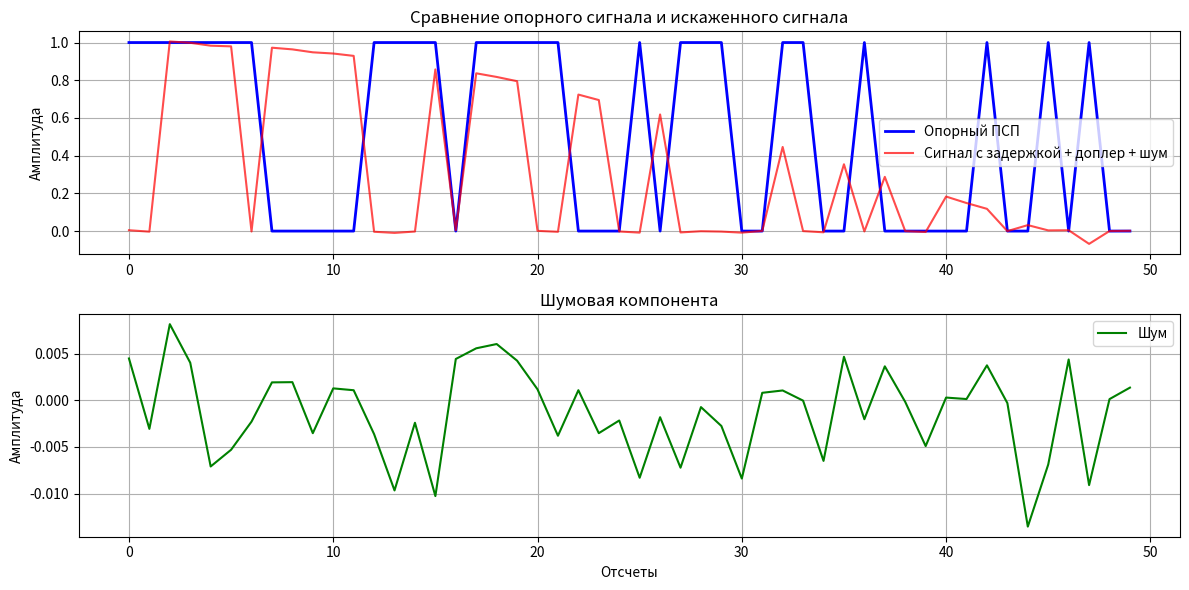
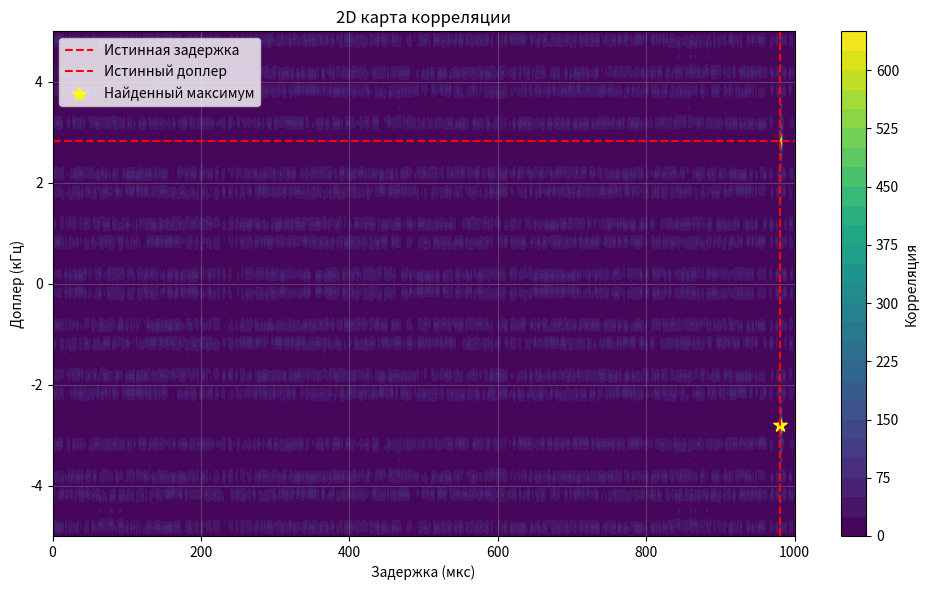
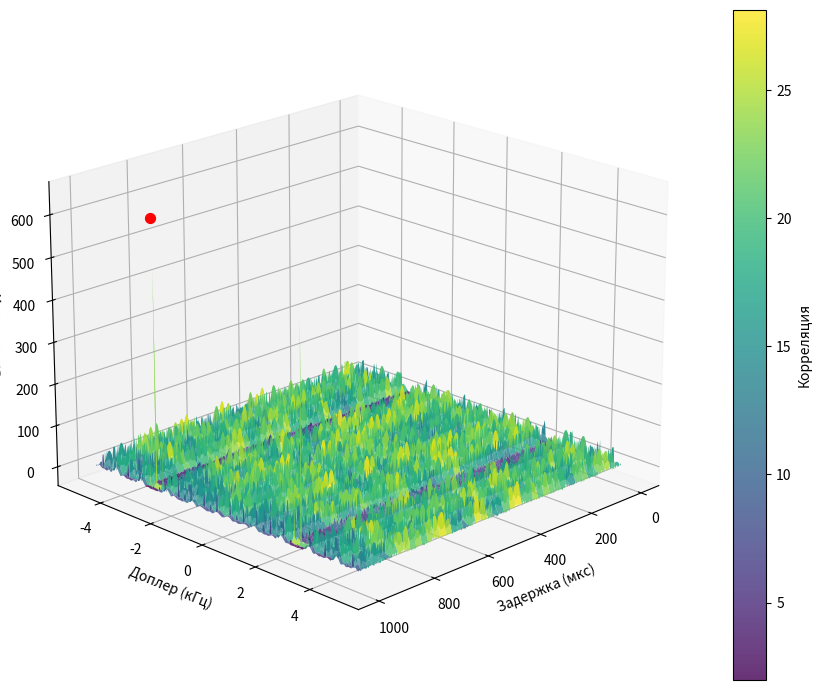
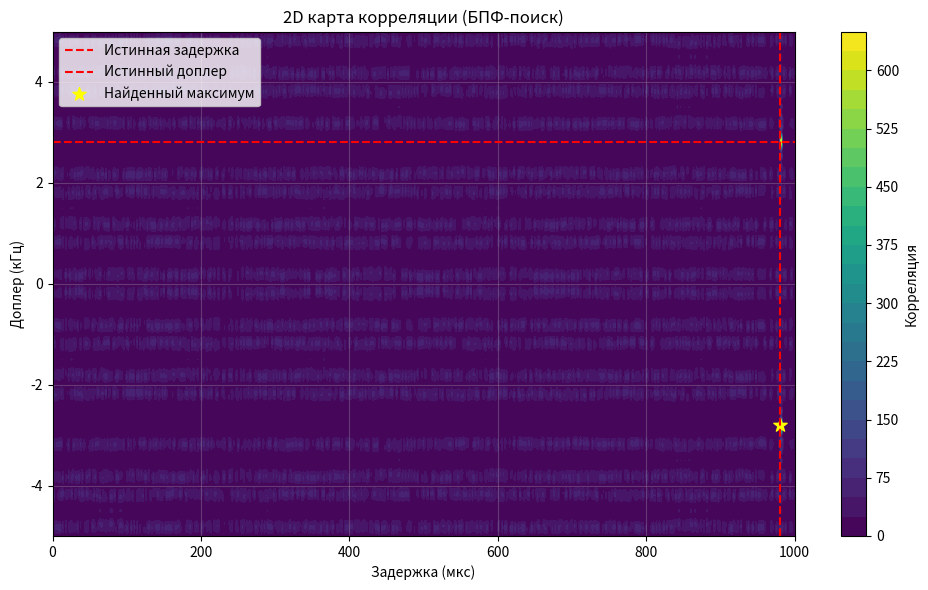
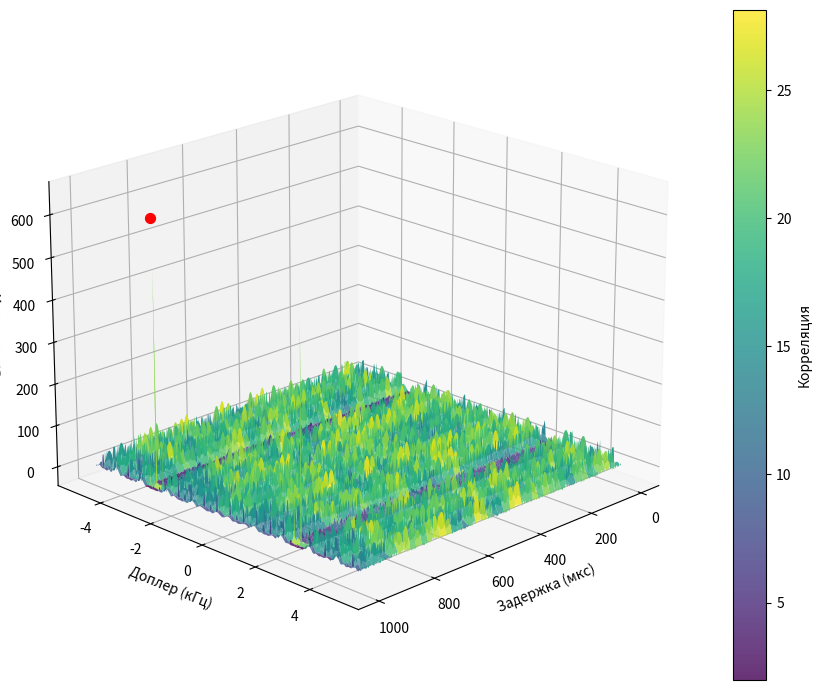
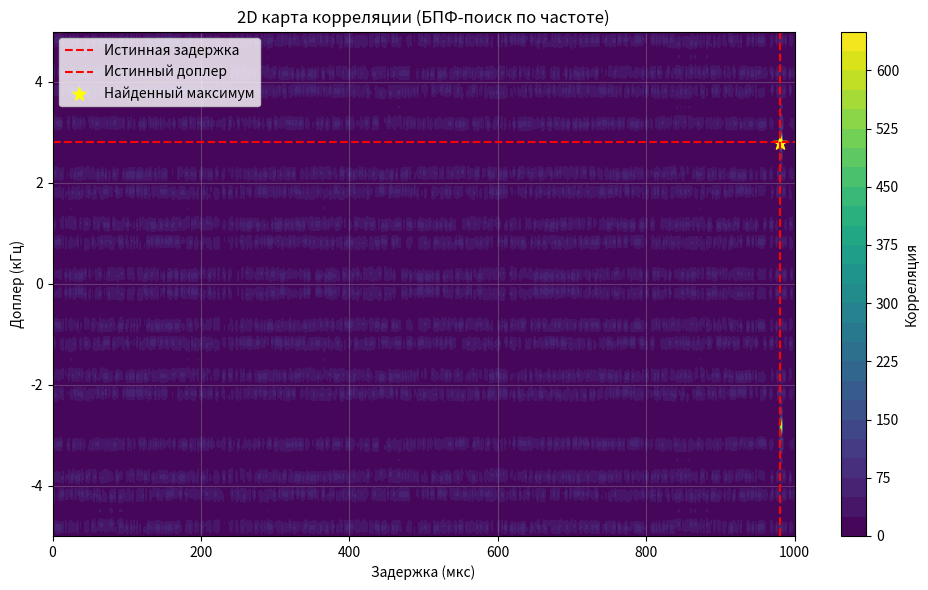
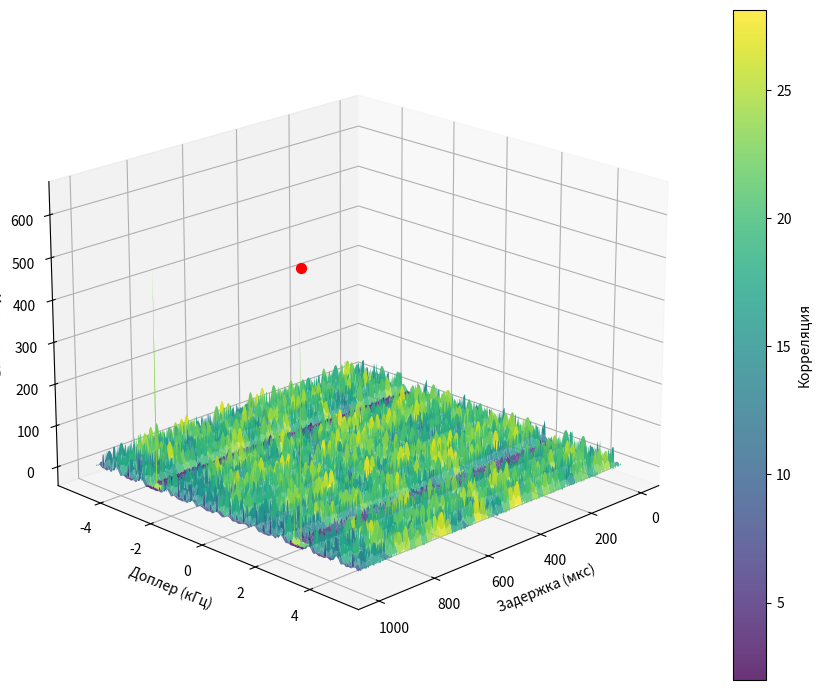

These charts were generated, in order, by the following Python code:
import numpy as np
import matplotlib.pyplot as plt
import time

# Параметры ПСП
code_length = 511
chip_rate = 511e3
T_prn = 1e-3

SNR = 40        # в дБ

# Генерация ПСП сигнала l1of
def generate_l1of():
    # Регистр: [1, 2, 3, 4, 5, 6, 7, 8, 9]
    # 1 - вход (x⁹), 9 - выход (младший бит) ПСП снимается с 7-й ячейки
    # Начальное состояние: все единицы
    register = [1, 1, 1, 1, 1, 1, 1, 1, 1]
    
    prn_code = np.zeros(code_length)
    
    for i in range(code_length):
        # ПСП снимается с 7-й ячейки (индекс 6 в Python)
        prn_code[i] = register[6]  # 7-я ячейка
        
        # Обратная связь: x⁵ + x⁹
        feedback = register[8] ^ register[4]  # 5-я ячейка XOR 1-я ячейка
        
        # СДВИГ ВПРАВО
        register = [feedback] + register[0:8]
    
    return prn_code

# Генерация шума 
def generate_awgn(snr_db, signal_power=1.0):
    # Перевод SNR из дБ в линейный масштаб
    snr_linear = 10 ** (snr_db / 10)
    
    # Расчет мощности шума
    noise_power = signal_power / snr_linear
    
    # Генерация гауссовского шума для расширенного сигнала
    noise = np.random.normal(0, np.sqrt(noise_power), extended_length)
    
    return noise

def add_noise_to_signal(signal, snr_db):
    # Расчет мощности сигнала
    signal_power = np.mean(signal ** 2)
    
    # Генерация шума
    noise = generate_awgn(snr_db, signal_power)
    
    # Добавление шума к сигналу
    noisy_signal = signal + noise
    
    return noisy_signal, noise

# Для удобной записи массива в строку
def output_of_elements(signal, num_chips):
    result = ""
    for i in range(num_chips):
        chip_value = signal[i]
        chip_int = int(chip_value)
        chip_str = str(chip_int)
        result = result + chip_str
    return result

print("Генерация ПСП L1OF ГЛОНАСС")
print("=" * 60)

# Генерируем ПСП
l1of_code = generate_l1of()

# Проверяем начальную последовательность
first_9_chips = output_of_elements(l1of_code, 9)
print(f"Первые 9 чипов ПСП: {first_9_chips}")
print(f"Ожидается: 111111100")

# Увеличиваем время накопления
accumulation_factor = 5
print(f"\nВремя накопления увеличено в {accumulation_factor} раз")

# Создаем расширенный ПСП (повторяем несколько периодов)
l1of_code_extended = np.tile(l1of_code, accumulation_factor)
extended_length = len(l1of_code_extended)

print(f"Новая длина сигнала: {extended_length} отсчетов")
print(f"Время накопления: {extended_length/chip_rate*1000:.1f} мс")

random_delay = np.random.randint(0, code_length)  # 0-510 отсчетов (один период)
random_doppler = np.random.randint(-5000, 5000)   # -5кГц до +5кГц

print(f"\nСлучайные параметры:")
print(f"Задержка: {random_delay} отсчетов ({random_delay/chip_rate*1e6:.2f} мкс)")
print(f"Доплер: {random_doppler} Гц")

# Создаем сигнал с задержкой и доплером на расширенной длительности
t_extended = np.arange(extended_length) / chip_rate

phase_shift_extended = 2 * np.pi * random_doppler * t_extended

# Задержка по времени и частоте применяется ко всему расширенному сигналу
delayed_clean_signal_extended = np.roll(l1of_code_extended, random_delay)
delayed_clean_signal_extended = delayed_clean_signal_extended * np.exp(-1j * phase_shift_extended)

# Добавляем шум к расширенному сигналу
noisy_delayed_signal_extended, noise_final_extended = add_noise_to_signal(np.real(delayed_clean_signal_extended), SNR)

complex_received_signal = noisy_delayed_signal_extended.astype(complex)

# Визуализация для проверки
plt.figure(figsize=(12, 6))

# График 1: Сравнение опорного сигнала и сигнала с задержкой/доплером + шум
plt.subplot(2, 1, 1)
plt.plot(l1of_code_extended[:50], 'b-', linewidth=2, label='Опорный ПСП')
plt.plot(noisy_delayed_signal_extended[:50], 'r-', alpha=0.7, label='Сигнал с задержкой + доплер + шум')
plt.title('Сравнение опорного сигнала и искаженного сигнала')
plt.ylabel('Амплитуда')
plt.legend()
plt.grid(True)

# График 2: Шумовая компонента
plt.subplot(2, 1, 2)
# Вычисляем шум как разность между зашумленным и чистым искаженным сигналом
noise_component = noisy_delayed_signal_extended[:50] - np.real(delayed_clean_signal_extended[:50])
plt.plot(noise_component, 'g-', label='Шум')
plt.title('Шумовая компонента')
plt.xlabel('Отсчеты')
plt.ylabel('Амплитуда')
plt.legend()
plt.grid(True)

plt.tight_layout()
plt.show()





# Параметры поиска

# Параметры поиска для расширенного сигнала
chip_duration = 1 / chip_rate  # длительность одного чипа ~1.96 мкс

# Шаг по времени
delta_T_seconds = 2e-6  # шаг 2 мкс по времени

# Шаг по частоте 
delta_F = 50  # Шаг по частоте 50 Гц

f_range = 5000  # ±5 кГц диапазон доплера

# Диапазон по времени
t_range_seconds = T_prn  # 1 мс диапазон задержек (полный период ПСП)

# Расчет количества точек поиска
num_freq_points = int(2 * f_range / delta_F) + 1
num_time_points = int(t_range_seconds / delta_T_seconds) + 1  # от 0 до T_prn с шагом delta_T

print(f"\nПараметры поиска для расширенного сигнала:")
print(f"Длительность чипа: {chip_duration*1e6:.2f} мкс")
print(f"Длительность ПСП: {T_prn*1e3:.1f} мс")
print(f"Шаг по задержке: {delta_T_seconds*1e6:.2f} мкс")
print(f"Шаг по частоте: {delta_F} Гц")
print(f"Диапазон доплера: ±{f_range} Гц")
print(f"Диапазон задержек: 0...{t_range_seconds*1e3:.1f} мс")
print(f"Кол-во точек поиска: {num_freq_points} по частоте, {num_time_points} по времени")
print(f"Общее количество гипотез: {num_freq_points * num_time_points}")





# ПОСЛЕДОВАТЕЛЬНЫЙ ПОИСК

def sequential_search_optimized(received_signal, reference_code):
    # Преобразуем код в формат ±1 для корреляции
    prn_code = 2 * reference_code - 1
    
    # Массивы для хранения результатов
    correlation_grid = np.zeros((num_freq_points, num_time_points))
    freq_grid = np.zeros(num_freq_points)
    delay_time_grid = np.zeros(num_time_points)  
    
    max_correlation = 0
    best_doppler = 0
    best_delay_time = 0  
    
    print("\nНачало последовательного поиска")
    start_time = time.time()
    search_count = 0
    
    # Перебор по частоте Доплера
    for i in range(num_freq_points):
        current_freq = -f_range + i * delta_F
        freq_grid[i] = current_freq
        
        # Перебор по времени 
        for j in range(num_time_points):
            current_delay_time = j * delta_T_seconds 
            current_delay_samples = int(current_delay_time * chip_rate)  
            
            delay_time_grid[j] = current_delay_time
            
            # Компенсация задержки и доплера в принятом сигнале
            t = np.arange(len(received_signal)) / chip_rate
            
            # 1. Компенсируем доплер
            doppler_compensated = received_signal * np.exp(1j * 2 * np.pi * current_freq * t)
            
            # 2. Компенсируем задержку 
            fully_compensated = np.roll(doppler_compensated, -current_delay_samples)
            
            # Вычисляем корреляцию с опорным кодом
            correlation = np.abs(np.dot(fully_compensated, prn_code))
            correlation_grid[i, j] = correlation
            
            search_count += 1
            
            # Обновляем максимум
            if correlation > max_correlation:
                max_correlation = correlation
                best_doppler = current_freq
                best_delay_time = current_delay_time 
    
    search_time = time.time() - start_time
    
    # Пересчитываем найденную задержку в отсчеты для вывода
    best_delay_samples = int(best_delay_time * chip_rate)
    
    print(f"\nРезультаты последовательного поиска:")
    print(f"Всего проверено гипотез: {search_count}")
    print(f"Время поиска: {search_time:.3f} сек")
    print(f"Найденная задержка: {best_delay_time*1e6:.2f} мкс ({best_delay_samples} отсчетов)")
    print(f"Найденный доплер: {best_doppler} Гц")
    print(f"Максимальная корреляция: {max_correlation:.2f}")
    
    return best_delay_samples, best_doppler, max_correlation, freq_grid, delay_time_grid, correlation_grid

# Запускаем последовательный поиск
print("\n" + "="*60)
print("ПОСЛЕДОВАТЕЛЬНЫЙ ПОИСК")
print("="*60)

found_delay_samples, found_doppler_opt, max_corr_opt, freq_grid_opt, delay_time_grid_opt, corr_grid_opt = sequential_search_optimized(
    complex_received_signal, l1of_code_extended 
)



# Визуализация для последовательного поиска 

# Окно 1: 2D карта корреляции
plt.figure(figsize=(10, 6))
plt.contourf(delay_time_grid_opt * 1e6, freq_grid_opt / 1000, corr_grid_opt, levels=30, cmap='viridis')
plt.colorbar(label='Корреляция')
plt.xlabel('Задержка (мкс)')
plt.ylabel('Доплер (кГц)')
plt.title('2D карта корреляции')
plt.axvline(x=random_delay/chip_rate*1e6, color='red', linestyle='--', label='Истинная задержка')
plt.axhline(y=random_doppler/1000, color='red', linestyle='--', label='Истинный доплер')
plt.scatter(found_delay_samples/chip_rate*1e6, found_doppler_opt/1000, color='yellow', s=100, marker='*', label='Найденный максимум')
plt.legend()
plt.grid(True, alpha=0.3)
plt.tight_layout()
plt.show()

# Окно 2: 3D поверхность корреляции
fig = plt.figure(figsize=(10, 7))
ax_3d = fig.add_subplot(111, projection='3d')
X, Y = np.meshgrid(delay_time_grid_opt * 1e6, freq_grid_opt / 1000)
surf = ax_3d.plot_surface(X, Y, corr_grid_opt, cmap='viridis', alpha=0.8)
ax_3d.scatter(found_delay_samples/chip_rate*1e6, found_doppler_opt/1000, max_corr_opt, 
             color='red', s=50, marker='o', label='Вершина')
ax_3d.set_xlabel('Задержка (мкс)')
ax_3d.set_ylabel('Доплер (кГц)')
ax_3d.set_zlabel('Корреляция')
ax_3d.view_init(elev=20, azim=45)
fig.colorbar(surf, label='Корреляция')
plt.tight_layout()
plt.show()

# Проверка точности
delay_error_seconds = abs(found_delay_samples/chip_rate - random_delay/chip_rate)
doppler_error_hz = abs(found_doppler_opt - random_doppler)

delay_accuracy = "ВЫСОКАЯ точность" if delay_error_seconds <= delta_T_seconds else "СРЕДНЯЯ точность" if delay_error_seconds <= 2*delta_T_seconds else "НИЗКАЯ точность"
doppler_accuracy = "ВЫСОКАЯ точность" if doppler_error_hz <= delta_F else "СРЕДНЯЯ точность" if doppler_error_hz <= 2*delta_F else "НИЗКАЯ точность"

print(f"\nТочность последовательного поиска:")
print(f"Задержка: {delay_accuracy} (ошибка {delay_error_seconds*1e6:.2f} мкс при шаге {delta_T_seconds*1e6:.2f} мкс)")
print(f"Доплер: {doppler_accuracy} (ошибка {doppler_error_hz} Гц при шаге {delta_F} Гц)")
print(f"Истинная задержка: {random_delay/chip_rate*1e6:.2f} мкс, найдена: {found_delay_samples/chip_rate*1e6:.2f} мкс")
print(f"Истинный доплер: {random_doppler} Гц, найден: {found_doppler_opt} Гц")






# ПАРАЛЛЕЛЬНЫЙ ПОИСК ПО ЗАДЕРЖКЕ НА ОСНОВЕ БПФ

def fft_delay_search(signal, code):
    # Преобразуем код в ±1
    code = 2 * code - 1
    
    # Длина сигнала
    N = len(signal)
    
    # Вычисляем БПФ опорного кода (с дополнением нулями для линейной свертки)
    code_fft = np.fft.fft(code, n=N)             # Дополняем до длины сигнала
    code_fft_conj = np.conj(code_fft)            # Комплексное сопряжение
    
    max_corr = 0
    best_delay = 0
    best_freq = 0
    
    start_time = time.time()
    
    doppler_range = np.arange(-f_range, f_range + delta_F, delta_F)
    
    # Перебор по частотам Доплера
    for freq in doppler_range:
        
        # Компенсируем доплер
        t = np.arange(N) / chip_rate
        compensated = signal * np.exp(-1j * 2 * np.pi * freq * t)
        
        # БПФ корреляция (линейная свертка через частотную область)
        signal_fft = np.fft.fft(compensated)
        product = signal_fft * code_fft_conj
        correlation = np.abs(np.fft.ifft(product))
        
        # Ищем максимум в пределах одного периода ПСП
        max_search_range = min(N, code_length)
        correlation_limited = correlation[:max_search_range]
        
        delay = np.argmax(correlation_limited)
        corr_value = correlation_limited[delay]
        
        # Запоминаем лучший результат
        if corr_value > max_corr:
            max_corr = corr_value
            best_delay = delay
            best_freq = freq
    
    search_time = time.time() - start_time
    
    print(f"\nРезультаты БПФ-поиска по задержке:")
    print(f"Время поиска: {search_time:.3f} сек")
    print(f"Найденная задержка: {best_delay} отсчетов ({best_delay/chip_rate*1e6:.2f} мкс)")
    print(f"Найденный доплер: {best_freq} Гц")
    print(f"Максимальная корреляция: {max_corr:.2f}")
    
    return best_delay, best_freq, max_corr

# Запускаем БПФ-поиск по задержке
print("\n" + "="*60)
print("БПФ-ПОИСК ПО ЗАДЕРЖКЕ")
print("="*60)

found_delay_fft, found_doppler_fft, max_corr_fft = fft_delay_search(
    complex_received_signal, l1of_code_extended
)



# Визуализация для БПФ-поиска 

# Окно 1: 2D карта корреляции
plt.figure(figsize=(10, 6))
plt.contourf(delay_time_grid_opt * 1e6, freq_grid_opt / 1000, corr_grid_opt, levels=30, cmap='viridis')
plt.colorbar(label='Корреляция')
plt.xlabel('Задержка (мкс)')
plt.ylabel('Доплер (кГц)')
plt.title('2D карта корреляции (БПФ-поиск)')
plt.axvline(x=random_delay/chip_rate*1e6, color='red', linestyle='--', label='Истинная задержка')
plt.axhline(y=random_doppler/1000, color='red', linestyle='--', label='Истинный доплер')
plt.scatter(found_delay_fft/chip_rate*1e6, found_doppler_fft/1000, color='yellow', s=100, marker='*', label='Найденный максимум')
plt.legend()
plt.grid(True, alpha=0.3)
plt.tight_layout()
plt.show()

# Окно 2: 3D поверхность корреляции
fig = plt.figure(figsize=(10, 7))
ax_3d = fig.add_subplot(111, projection='3d')
X, Y = np.meshgrid(delay_time_grid_opt * 1e6, freq_grid_opt / 1000)
surf = ax_3d.plot_surface(X, Y, corr_grid_opt, cmap='viridis', alpha=0.8)
ax_3d.scatter(found_delay_fft/chip_rate*1e6, found_doppler_fft/1000, max_corr_fft, 
             color='red', s=50, marker='o', label='Вершина')
ax_3d.set_xlabel('Задержка (мкс)')
ax_3d.set_ylabel('Доплер (кГц)')
ax_3d.set_zlabel('Корреляция')
ax_3d.view_init(elev=20, azim=45)
fig.colorbar(surf, label='Корреляция')
plt.tight_layout()
plt.show()

# Проверка точности БПФ-поиска
delay_error_seconds_fft = abs(found_delay_fft/chip_rate - random_delay/chip_rate)
doppler_error_hz_fft = abs(found_doppler_fft - random_doppler)

delay_accuracy_fft = "ВЫСОКАЯ точность" if delay_error_seconds_fft <= delta_T_seconds else "СРЕДНЯЯ точность" if delay_error_seconds_fft <= 2*delta_T_seconds else "НИЗКАЯ точность"
doppler_accuracy_fft = "ВЫСОКАЯ точность" if doppler_error_hz_fft <= delta_F else "СРЕДНЯЯ точность" if doppler_error_hz_fft <= 2*delta_F else "НИЗКАЯ точность"

print(f"\nТочность БПФ-поиска:")
print(f"Задержка: {delay_accuracy_fft} (ошибка {delay_error_seconds_fft*1e6:.2f} мкс при шаге {delta_T_seconds*1e6:.2f} мкс)")
print(f"Доплер: {doppler_accuracy_fft} (ошибка {doppler_error_hz_fft} Гц при шаге {delta_F} Гц)")





# ПАРАЛЛЕЛЬНЫЙ ПОИСК ПО ЧАСТОТЕ НА ОСНОВЕ БПФ

def fft_frequency_search(signal, code):
    # Преобразуем код в ±1
    code = 2 * code - 1
    
    # Длина сигнала
    N = len(signal)
    
    max_corr = 0
    best_delay = 0
    best_freq = 0
    
    print("Начало БПФ-поиска по частоте...")
    start_time = time.time()
    
    delta_T_samples = int(delta_T_seconds * chip_rate)
    
    delay_range = np.arange(0, code_length, delta_T_samples) 
    
    # Перебор по задержкам (последовательный)
    for delay in delay_range:
        
        # Компенсируем задержку
        delayed_signal = np.roll(signal, -delay)
        
        # Умножаем на опорный код 
        despread_signal = delayed_signal * code
        
        # БПФ для поиска частоты
        spectrum = np.fft.fft(despread_signal)
        power_spectrum = np.abs(spectrum[:N//2])
        
        # Находим пик в спектре (доплеровскую частоту)
        max_freq_idx = np.argmax(power_spectrum)
        freq = max_freq_idx * (chip_rate / N)
        
        # Значение корреляции = амплитуда пика
        corr_value = power_spectrum[max_freq_idx]
        
        # Запоминаем лучший результат
        if corr_value > max_corr:
            max_corr = corr_value
            best_delay = delay
            best_freq = freq
    
    search_time = time.time() - start_time
    
    print(f"\nРезультаты БПФ-поиска по частоте:")
    print(f"Время поиска: {search_time:.3f} сек")
    print(f"Найденная задержка: {best_delay} отсчетов ({best_delay/chip_rate*1e6:.2f} мкс)")
    print(f"Найденный доплер: {best_freq:.1f} Гц")
    print(f"Максимальная корреляция: {max_corr:.2f}")
    
    return best_delay, best_freq, max_corr

# Запускаем БПФ-поиск по частоте
print("\n" + "="*60)
print("БПФ-ПОИСК ПО ЧАСТОТЕ")
print("="*60)

found_delay_freq, found_doppler_freq, max_corr_freq = fft_frequency_search(
    complex_received_signal, l1of_code_extended
)



# Визуализация для БПФ-поиска по частоте 

# Окно 1: 2D карта корреляции
plt.figure(figsize=(10, 6))
plt.contourf(delay_time_grid_opt * 1e6, freq_grid_opt / 1000, corr_grid_opt, levels=30, cmap='viridis')
plt.colorbar(label='Корреляция')
plt.xlabel('Задержка (мкс)')
plt.ylabel('Доплер (кГц)')
plt.title('2D карта корреляции (БПФ-поиск по частоте)')
plt.axvline(x=random_delay/chip_rate*1e6, color='red', linestyle='--', label='Истинная задержка')
plt.axhline(y=random_doppler/1000, color='red', linestyle='--', label='Истинный доплер')
plt.scatter(found_delay_freq/chip_rate*1e6, found_doppler_freq/1000, color='yellow', s=100, marker='*', label='Найденный максимум')
plt.legend()
plt.grid(True, alpha=0.3)
plt.tight_layout()
plt.show()

# Окно 2: 3D поверхность корреляции
fig = plt.figure(figsize=(10, 7))
ax_3d = fig.add_subplot(111, projection='3d')
X, Y = np.meshgrid(delay_time_grid_opt * 1e6, freq_grid_opt / 1000)
surf = ax_3d.plot_surface(X, Y, corr_grid_opt, cmap='viridis', alpha=0.8)
ax_3d.scatter(found_delay_freq/chip_rate*1e6, found_doppler_freq/1000, max_corr_freq, 
             color='red', s=50, marker='o', label='Вершина')
ax_3d.set_xlabel('Задержка (мкс)')
ax_3d.set_ylabel('Доплер (кГц)')
ax_3d.set_zlabel('Корреляция')
ax_3d.view_init(elev=20, azim=45)
fig.colorbar(surf, label='Корреляция')
plt.tight_layout()
plt.show()

# Проверка точности БПФ-поиска по частоте
delay_error_seconds_freq = abs(found_delay_freq/chip_rate - random_delay/chip_rate)
doppler_error_hz_freq = abs(found_doppler_freq - random_doppler)

delay_accuracy_freq = "ВЫСОКАЯ точность" if delay_error_seconds_freq <= delta_T_seconds else "СРЕДНЯЯ точность" if delay_error_seconds_freq <= 2*delta_T_seconds else "НИЗКАЯ точность"
doppler_accuracy_freq = "ВЫСОКАЯ точность" if doppler_error_hz_freq <= delta_F else "СРЕДНЯЯ точность" if doppler_error_hz_freq <= 2*delta_F else "НИЗКАЯ точность"

print(f"\nТочность БПФ-поиска по частоте:")
print(f"Задержка: {delay_accuracy_freq} (ошибка {delay_error_seconds_freq*1e6:.2f} мкс при шаге {delta_T_seconds*1e6:.2f} мкс)")
print(f"Доплер: {doppler_accuracy_freq} (ошибка {doppler_error_hz_freq:.1f} Гц при шаге {delta_F} Гц)")





# # Сравнение результатов
# print("\n" + "="*60)
# print("СРАВНЕНИЕ МЕТОДОВ ПОИСКА")
# print("="*60)
# print(f"Истинные параметры: задержка={random_delay} отсч., доплер={random_doppler} Гц")

# print(f"\nПОСЛЕДОВАТЕЛЬНЫЙ ПОИСК:")
# print(f"Задержка: {found_delay_opt} отсч. (ошибка: {abs(found_delay_opt - random_delay)} отсч.)")
# print(f"Доплер: {found_doppler_opt} Гц (ошибка: {abs(found_doppler_opt - random_doppler)} Гц)")

# print(f"\nПАРАЛЛЕЛЬНЫЙ ПОИСК:")
# print(f"Задержка: {found_delay_parallel} отсч. (ошибка: {abs(found_delay_parallel - random_delay)} отсч.)")
# print(f"Доплер: {found_doppler_parallel} Гц (ошибка: {abs(found_doppler_parallel - random_doppler)} Гц)")